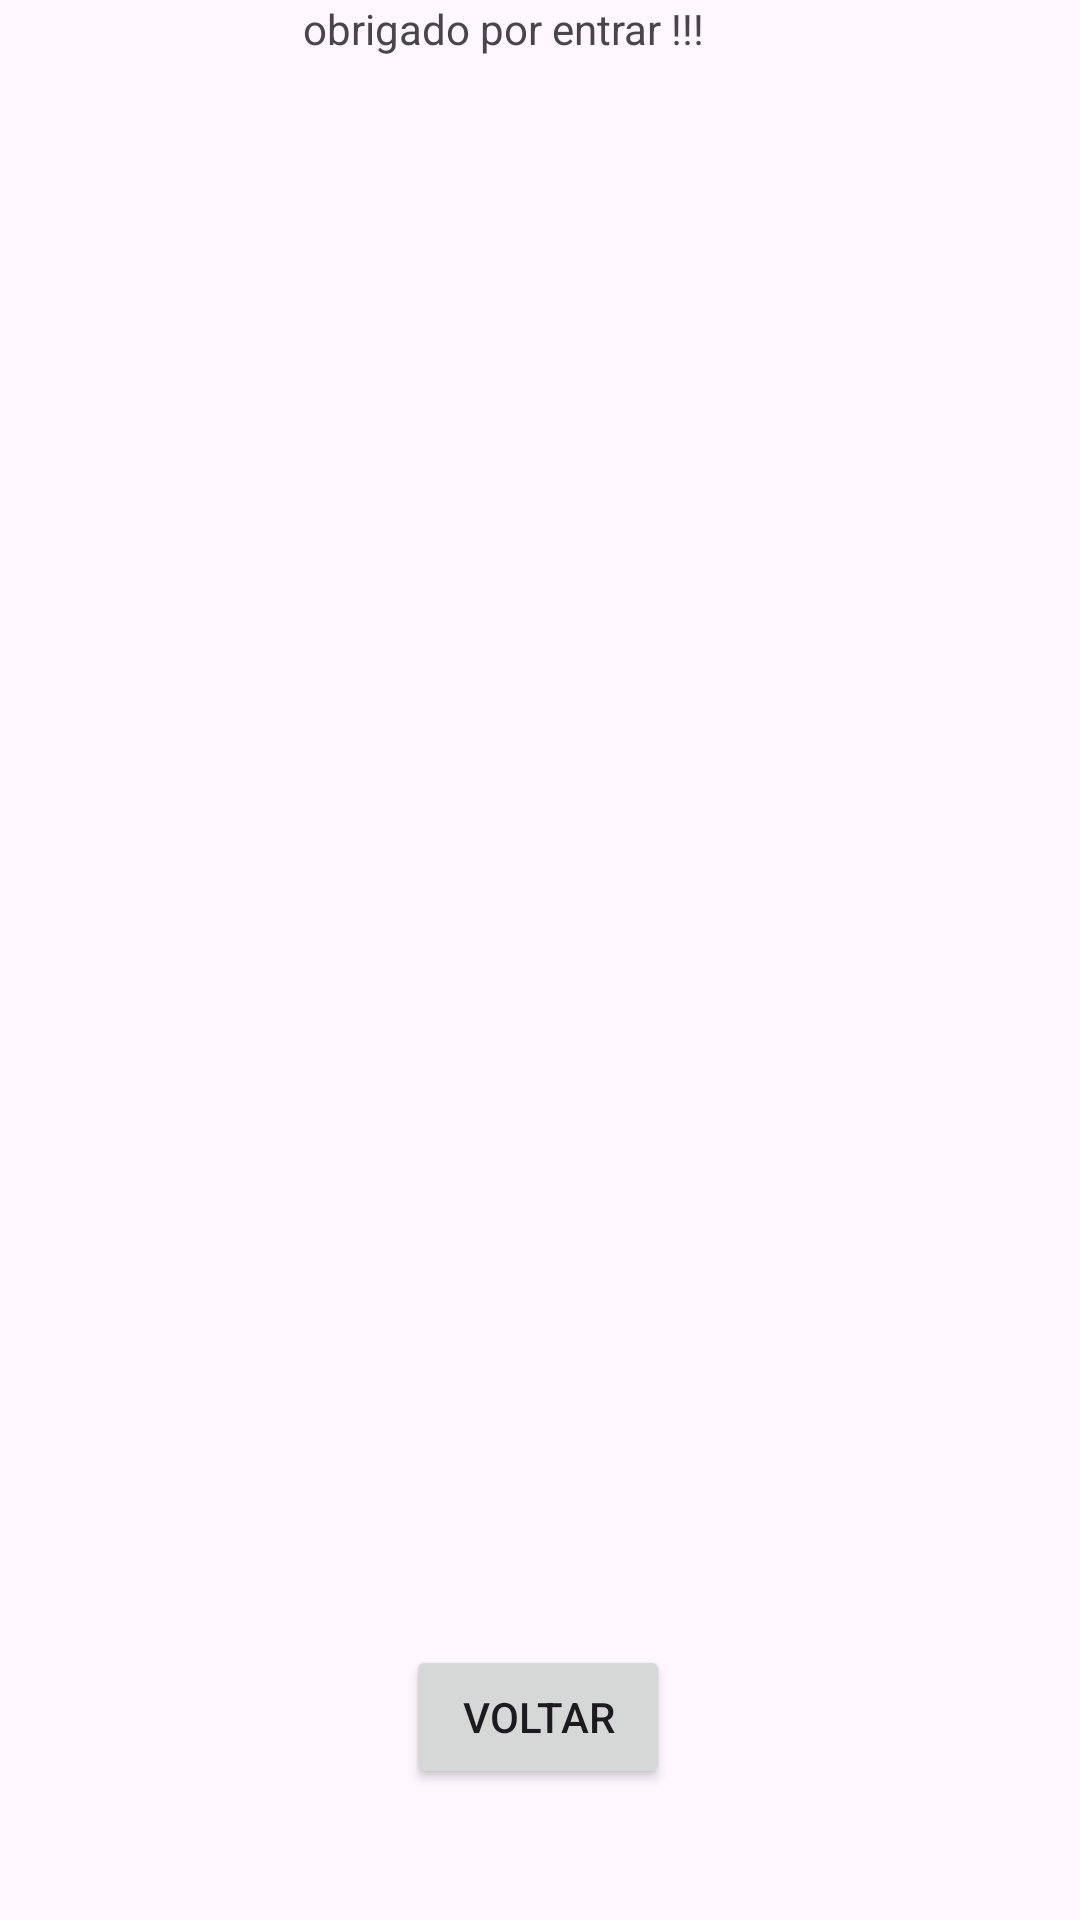

Layout XML and referenced resources for this Android screen:
<!-- AndroidManifest.xml: application theme Theme.PassanadoDados -->
<!-- res/layout/activity_main2.xml -->
<?xml version="1.0" encoding="utf-8"?>
<androidx.constraintlayout.widget.ConstraintLayout xmlns:android="http://schemas.android.com/apk/res/android"
    xmlns:app="http://schemas.android.com/apk/res-auto"
    xmlns:tools="http://schemas.android.com/tools"
    android:id="@+id/main"
    android:layout_width="match_parent"
    android:layout_height="match_parent"
    tools:context=".MainActivity2">

    <Button
        android:id="@+id/bt_2"
        android:layout_width="wrap_content"
        android:layout_height="wrap_content"
        android:text="voltar"
        app:layout_constraintBottom_toBottomOf="parent"
        app:layout_constraintEnd_toEndOf="parent"
        app:layout_constraintHorizontal_bias="0.498"
        app:layout_constraintStart_toStartOf="parent"
        app:layout_constraintTop_toTopOf="parent"
        app:layout_constraintVertical_bias="0.926" />

    <ImageView
        android:id="@+id/imageView3"
        android:layout_width="146dp"
        android:layout_height="0dp"
        android:layout_marginStart="132dp"
        android:layout_marginTop="167dp"
        android:layout_marginBottom="66dp"
        app:layout_constraintBottom_toTopOf="@+id/textView3"
        app:layout_constraintStart_toStartOf="parent"
        app:layout_constraintTop_toTopOf="parent"
        app:layout_constraintVertical_bias="0.0"
        app:srcCompat="@drawable/baseline_school_24" />

    <TextView
        android:id="@+id/textView3"
        android:layout_width="158dp"
        android:layout_height="27dp"
        android:text="obrigado por entrar !!!"
        app:layout_constraintEnd_toEndOf="parent"
        app:layout_constraintStart_toStartOf="parent"
        tools:layout_editor_absoluteY="317dp" />
</androidx.constraintlayout.widget.ConstraintLayout>
<!-- resources referenced by this layout -->
<resources>
  <style name="Theme.PassanadoDados" parent="Base.Theme.PassanadoDados" />
  <style name="Base.Theme.PassanadoDados" parent="Theme.Material3.DayNight.NoActionBar">
          
          
      </style>
</resources>
